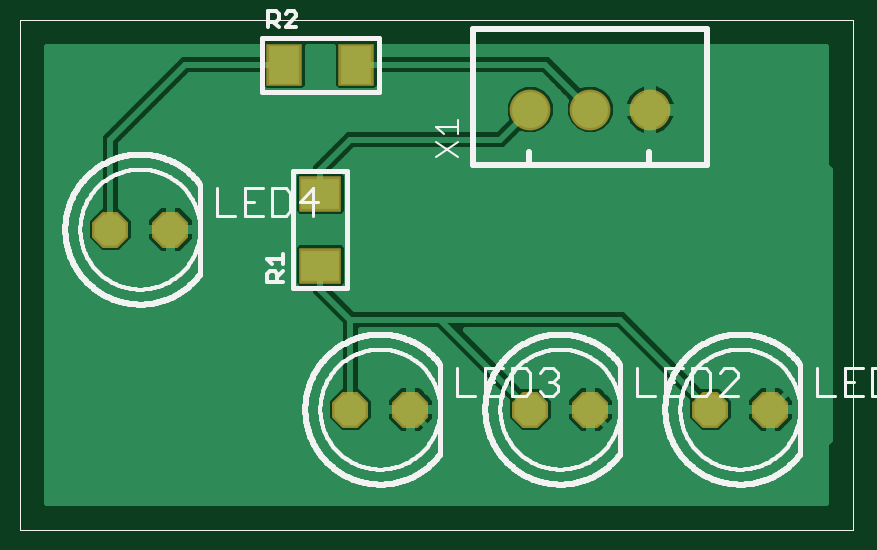
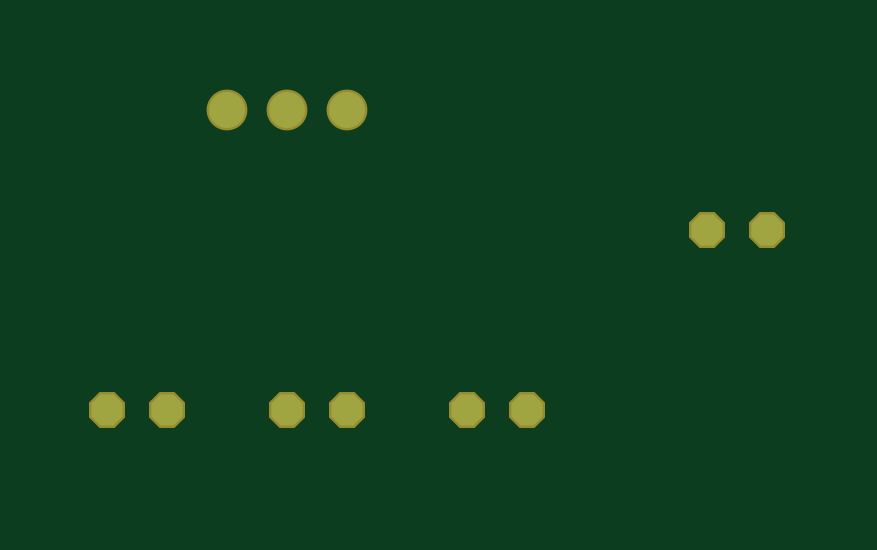
Circuit board: 6 layer files. Board 33.1 x 19.3 mm.
- top_copper: Front_right_lamp_v4B.cmp (20136 bytes)
- drill: Front_right_lamp_v4B.drd (194 bytes)
- top_silk: Front_right_lamp_v4B.plc (42611 bytes)
- bottom_copper: Front_right_lamp_v4B.sol (374 bytes)
- top_mask: Front_right_lamp_v4B.stc (520 bytes)
- bottom_mask: Front_right_lamp_v4B.sts (374 bytes)

=== top_copper: Front_right_lamp_v4B.cmp (20136 bytes, source omitted) ===
=== drill: Front_right_lamp_v4B.drd ===
%
M48
M72
T01C0.03200
T02C0.04000
%
T01
X56500Y21500
X66500Y21500
X86500Y21500
X96500Y21500
X116500Y21500
X126500Y21500
X26500Y51500
X16500Y51500
T02
X86500Y71500
X96500Y71500
X106500Y71500
M30

=== top_silk: Front_right_lamp_v4B.plc (42611 bytes, source omitted) ===
=== bottom_copper: Front_right_lamp_v4B.sol ===
G75*
%MOIN*%
%OFA0B0*%
%FSLAX25Y25*%
%IPPOS*%
%LPD*%
%AMOC8*
5,1,8,0,0,1.08239X$1,22.5*
%
%ADD10OC8,0.05200*%
%ADD11C,0.06000*%
D10*
X0056500Y0021500D03*
X0066500Y0021500D03*
X0086500Y0021500D03*
X0096500Y0021500D03*
X0116500Y0021500D03*
X0126500Y0021500D03*
X0026500Y0051500D03*
X0016500Y0051500D03*
D11*
X0086500Y0071500D03*
X0096500Y0071500D03*
X0106500Y0071500D03*
M02*

=== top_mask: Front_right_lamp_v4B.stc ===
G75*
%MOIN*%
%OFA0B0*%
%FSLAX25Y25*%
%IPPOS*%
%LPD*%
%AMOC8*
5,1,8,0,0,1.08239X$1,22.5*
%
%ADD10OC8,0.06000*%
%ADD11R,0.07099X0.05918*%
%ADD12R,0.05918X0.07099*%
%ADD13C,0.06800*%
D10*
X0056500Y0021500D03*
X0066500Y0021500D03*
X0086500Y0021500D03*
X0096500Y0021500D03*
X0116500Y0021500D03*
X0126500Y0021500D03*
X0026500Y0051500D03*
X0016500Y0051500D03*
D11*
X0051500Y0045500D03*
X0051500Y0057500D03*
D12*
X0045500Y0079000D03*
X0057500Y0079000D03*
D13*
X0086500Y0071500D03*
X0096500Y0071500D03*
X0106500Y0071500D03*
M02*

=== bottom_mask: Front_right_lamp_v4B.sts ===
G75*
%MOIN*%
%OFA0B0*%
%FSLAX25Y25*%
%IPPOS*%
%LPD*%
%AMOC8*
5,1,8,0,0,1.08239X$1,22.5*
%
%ADD10OC8,0.06000*%
%ADD11C,0.06800*%
D10*
X0056500Y0021500D03*
X0066500Y0021500D03*
X0086500Y0021500D03*
X0096500Y0021500D03*
X0116500Y0021500D03*
X0126500Y0021500D03*
X0026500Y0051500D03*
X0016500Y0051500D03*
D11*
X0086500Y0071500D03*
X0096500Y0071500D03*
X0106500Y0071500D03*
M02*

